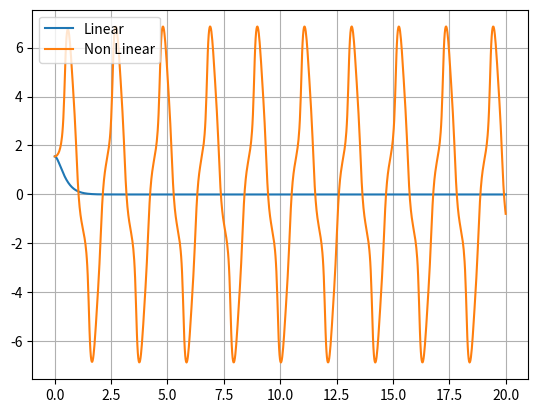

The script that saved this image:
import numpy as np
import matplotlib.pyplot as plt
import scipy.integrate as S

plt.close("all")

def DerivativesNonLinear(z,t):
    theta = z[0]
    thetadot = z[1]
    
    l = 1.
    g = 10.
    
    thetac = 0.
    thetadotc = 0.
    
    kp = 26.
    kd = 8.
    
    e = thetac - theta
    edot = thetadotc - thetadot
    u = kp*e + kd*edot
    
    thetaddot = g/l*np.sin(theta) + u*np.cos(theta)/l
    
    zdot = np.asarray([thetadot,thetaddot])
    
    return zdot

def DerivativesLinear(z,t):
    theta = z[0]
    thetadot = z[1]
    
    l = 1.
    g = 10.
    
    thetac = 0.
    thetadotc = 0.
    
    kp = 26.
    kd = 8.
    
    e = thetac - theta
    edot = thetadotc - thetadot
    u = kp*e + kd*edot
    
    
    thetaddot = g/l*theta + u/l
    
    zdot = np.asarray([thetadot,thetaddot])
    
    return zdot
    

tout = np.linspace(0,20,1000)
zinitial = np.asarray([89*np.pi/180.,0])
zout = S.odeint(DerivativesLinear,zinitial,tout)
plt.plot(tout,zout[:,0],label='Linear')


zoutNL = S.odeint(DerivativesNonLinear,zinitial,tout)
plt.plot(tout,zoutNL[:,0],label='Non Linear')

plt.legend()
plt.grid()

plt.show()